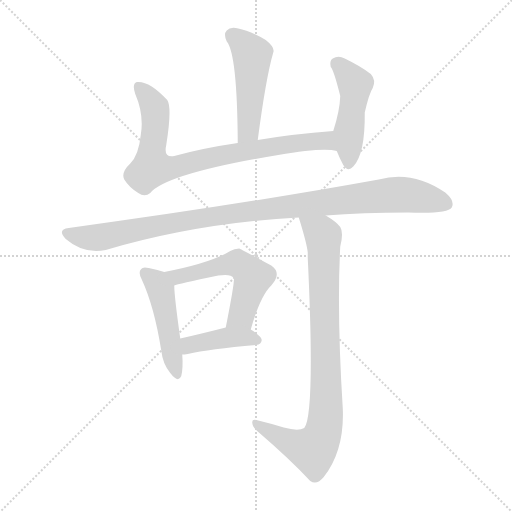
t = 0.00 s
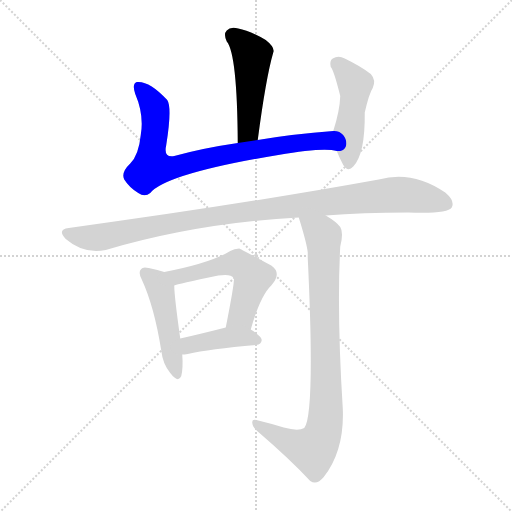
t = 1.25 s
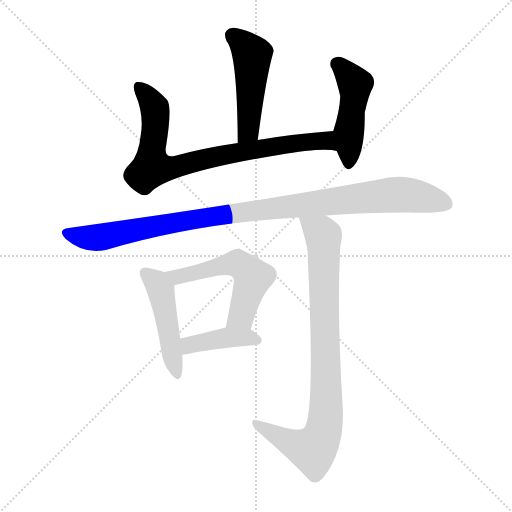
t = 2.50 s
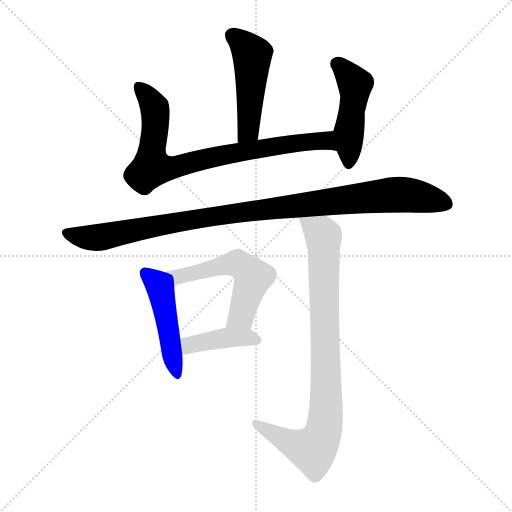
t = 3.76 s
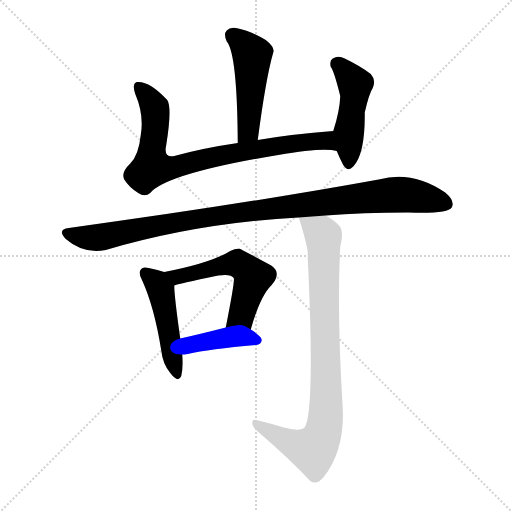
t = 5.01 s
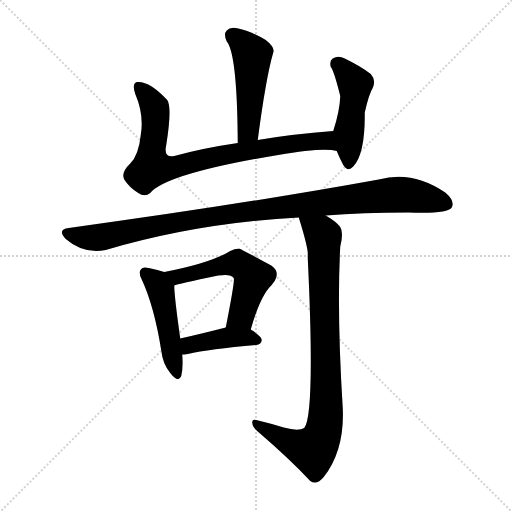
t = 6.26 s

The animated SVG that drew these frames (rendered in a browser with its animation timeline set to each time). Animation: 8 CSS @keyframes rules; one cycle of 6.26 s.

<svg version="1.1" viewBox="0 0 1024 1024" xmlns="http://www.w3.org/2000/svg">
  <g stroke="lightgray" stroke-dasharray="1,1" stroke-width="1" transform="scale(4, 4)">
    <line x1="0" y1="0" x2="256" y2="256"></line>
    <line x1="256" y1="0" x2="0" y2="256"></line>
    <line x1="128" y1="0" x2="128" y2="256"></line>
    <line x1="0" y1="128" x2="256" y2="128"></line>
  </g>
<g transform="scale(1, -1) translate(0, -900)">
   <style type="text/css">
    @keyframes keyframes0 {
      from {
       stroke: blue;
       stroke-dashoffset: 482;
       stroke-width: 128;
       }
       61% {
       animation-timing-function: step-end;
       stroke: blue;
       stroke-dashoffset: 0;
       stroke-width: 128;
       }
       to {
       stroke: black;
       stroke-width: 1024;
       }
       }
       #make-me-a-hanzi-animation-0 {
         animation: keyframes0 0.642253s both;
         animation-delay: 0.000000s;
         animation-timing-function: linear;
       }
    @keyframes keyframes1 {
      from {
       stroke: blue;
       stroke-dashoffset: 804;
       stroke-width: 128;
       }
       72% {
       animation-timing-function: step-end;
       stroke: blue;
       stroke-dashoffset: 0;
       stroke-width: 128;
       }
       to {
       stroke: black;
       stroke-width: 1024;
       }
       }
       #make-me-a-hanzi-animation-1 {
         animation: keyframes1 0.904297s both;
         animation-delay: 0.642253s;
         animation-timing-function: linear;
       }
    @keyframes keyframes2 {
      from {
       stroke: blue;
       stroke-dashoffset: 469;
       stroke-width: 128;
       }
       60% {
       animation-timing-function: step-end;
       stroke: blue;
       stroke-dashoffset: 0;
       stroke-width: 128;
       }
       to {
       stroke: black;
       stroke-width: 1024;
       }
       }
       #make-me-a-hanzi-animation-2 {
         animation: keyframes2 0.631673s both;
         animation-delay: 1.546549s;
         animation-timing-function: linear;
       }
    @keyframes keyframes3 {
      from {
       stroke: blue;
       stroke-dashoffset: 1026;
       stroke-width: 128;
       }
       77% {
       animation-timing-function: step-end;
       stroke: blue;
       stroke-dashoffset: 0;
       stroke-width: 128;
       }
       to {
       stroke: black;
       stroke-width: 1024;
       }
       }
       #make-me-a-hanzi-animation-3 {
         animation: keyframes3 1.084961s both;
         animation-delay: 2.178223s;
         animation-timing-function: linear;
       }
    @keyframes keyframes4 {
      from {
       stroke: blue;
       stroke-dashoffset: 470;
       stroke-width: 128;
       }
       60% {
       animation-timing-function: step-end;
       stroke: blue;
       stroke-dashoffset: 0;
       stroke-width: 128;
       }
       to {
       stroke: black;
       stroke-width: 1024;
       }
       }
       #make-me-a-hanzi-animation-4 {
         animation: keyframes4 0.632487s both;
         animation-delay: 3.263184s;
         animation-timing-function: linear;
       }
    @keyframes keyframes5 {
      from {
       stroke: blue;
       stroke-dashoffset: 547;
       stroke-width: 128;
       }
       64% {
       animation-timing-function: step-end;
       stroke: blue;
       stroke-dashoffset: 0;
       stroke-width: 128;
       }
       to {
       stroke: black;
       stroke-width: 1024;
       }
       }
       #make-me-a-hanzi-animation-5 {
         animation: keyframes5 0.695150s both;
         animation-delay: 3.895671s;
         animation-timing-function: linear;
       }
    @keyframes keyframes6 {
      from {
       stroke: blue;
       stroke-dashoffset: 408;
       stroke-width: 128;
       }
       57% {
       animation-timing-function: step-end;
       stroke: blue;
       stroke-dashoffset: 0;
       stroke-width: 128;
       }
       to {
       stroke: black;
       stroke-width: 1024;
       }
       }
       #make-me-a-hanzi-animation-6 {
         animation: keyframes6 0.582031s both;
         animation-delay: 4.590820s;
         animation-timing-function: linear;
       }
    @keyframes keyframes7 {
      from {
       stroke: blue;
       stroke-dashoffset: 866;
       stroke-width: 128;
       }
       74% {
       animation-timing-function: step-end;
       stroke: blue;
       stroke-dashoffset: 0;
       stroke-width: 128;
       }
       to {
       stroke: black;
       stroke-width: 1024;
       }
       }
       #make-me-a-hanzi-animation-7 {
         animation: keyframes7 0.954753s both;
         animation-delay: 5.172852s;
         animation-timing-function: linear;
       }
</style>
<path d="M 515.5 620.0 Q 531.5 743.0 546.5 795.0 Q 550.5 805.0 531.5 820.0 Q 498.5 839.0 476.5 843.0 Q 460.5 847.0 453.5 839.0 Q 446.5 832.0 453.5 817.0 Q 474.5 792.0 475.5 614.0 C 475.5 584.0 511.5 590.0 515.5 620.0 Z" fill="lightgray"></path> 
<path d="M 666.5 638.0 Q 585.5 632.0 515.5 620.0 L 475.5 614.0 Q 406.5 604.0 348.5 588.0 Q 326.5 584.0 332.5 610.0 Q 344.5 685.0 334.5 700.0 Q 298.5 739.0 273.5 736.0 Q 263.5 732.0 270.5 712.0 Q 288.5 670.0 281.5 630.0 Q 277.5 590.0 260.5 573.0 Q 241.5 555.0 248.5 541.0 Q 258.5 525.0 276.5 514.0 Q 289.5 505.0 300.5 514.0 Q 333.5 553.0 556.5 590.0 Q 647.5 606.0 673.5 598.0 C 703.5 594.0 696.5 640.0 666.5 638.0 Z" fill="lightgray"></path> 
<path d="M 673.5 598.0 Q 679.5 583.0 686.5 570.0 Q 695.5 555.0 706.5 567.0 Q 730.5 592.0 729.5 675.0 Q 738.5 714.0 745.5 724.0 Q 752.5 740.0 741.5 752.0 Q 722.5 767.0 689.5 783.0 Q 676.5 790.0 665.5 783.0 Q 658.5 779.0 661.5 766.0 Q 667.5 760.0 680.5 708.0 Q 679.5 678.0 666.5 638.0 L 673.5 598.0 Z" fill="lightgray"></path> 
<path d="M 651.5 469.0 Q 724.5 475.0 816.5 475.0 Q 895.5 472.0 903.5 485.0 Q 910.5 498.0 890.5 515.0 Q 824.5 560.0 757.5 541.0 Q 487.5 492.0 137.5 444.0 Q 113.5 441.0 131.5 422.0 Q 167.5 391.0 211.5 400.0 Q 394.5 454.0 597.5 465.0 L 651.5 469.0 Z" fill="lightgray"></path> 
<path d="M 328.5 356.0 Q 316.5 360.0 297.5 364.0 Q 285.5 367.0 282.5 362.0 Q 275.5 356.0 283.5 341.0 Q 308.5 287.0 322.5 199.0 Q 325.5 172.0 340.5 154.0 Q 356.5 133.0 362.5 148.0 Q 366.5 164.0 364.5 191.0 L 360.5 223.0 Q 348.5 308.0 348.5 329.0 C 347.5 350.0 347.5 350.0 328.5 356.0 Z" fill="lightgray"></path> 
<path d="M 501.5 241.0 Q 520.5 308.0 542.5 329.0 Q 564.5 354.0 542.5 369.0 Q 479.5 403.0 478.5 403.0 Q 468.5 403.0 460.5 398.0 Q 421.5 374.0 328.5 356.0 C 299.5 350.0 319.5 320.0 348.5 329.0 Q 354.5 332.0 436.5 349.0 Q 461.5 353.0 467.5 344.0 Q 470.5 341.0 451.5 245.0 C 445.5 216.0 493.5 212.0 501.5 241.0 Z" fill="lightgray"></path> 
<path d="M 364.5 191.0 Q 368.5 191.0 375.5 192.0 Q 418.5 202.0 512.5 210.0 Q 522.5 211.0 523.5 220.0 Q 523.5 227.0 501.5 241.0 C 483.5 253.0 480.5 252.0 451.5 245.0 Q 400.5 232.0 360.5 223.0 C 331.5 216.0 334.5 189.0 364.5 191.0 Z" fill="lightgray"></path> 
<path d="M 567.5 45.0 Q 545.5 52.0 516.5 59.0 Q 503.5 63.0 504.5 55.0 Q 504.5 46.0 515.5 37.0 Q 579.5 -18.0 620.5 -62.0 Q 633.5 -71.0 647.5 -54.0 Q 689.5 0.0 685.5 84.0 Q 673.5 276.0 680.5 407.0 Q 687.5 435.0 680.5 446.0 Q 673.5 456.0 651.5 469.0 C 626.5 486.0 588.5 494.0 597.5 465.0 Q 613.5 414.0 615.5 395.0 Q 615.5 391.0 615.5 384.0 Q 630.5 72.0 608.5 44.0 Q 596.5 37.0 567.5 45.0 Z" fill="lightgray"></path> 
      <clipPath id="make-me-a-hanzi-clip-0">
      <path d="M 515.5 620.0 Q 531.5 743.0 546.5 795.0 Q 550.5 805.0 531.5 820.0 Q 498.5 839.0 476.5 843.0 Q 460.5 847.0 453.5 839.0 Q 446.5 832.0 453.5 817.0 Q 474.5 792.0 475.5 614.0 C 475.5 584.0 511.5 590.0 515.5 620.0 Z" fill="lightgray"></path>
      </clipPath>
      <path clip-path="url(#make-me-a-hanzi-clip-0)" d="M 464.5 829.0 L 496.5 800.0 L 504.5 778.0 L 496.5 639.0 L 480.5 627.0 " fill="none" id="make-me-a-hanzi-animation-0" stroke-dasharray="354 708" stroke-linecap="round"></path>

      <clipPath id="make-me-a-hanzi-clip-1">
      <path d="M 666.5 638.0 Q 585.5 632.0 515.5 620.0 L 475.5 614.0 Q 406.5 604.0 348.5 588.0 Q 326.5 584.0 332.5 610.0 Q 344.5 685.0 334.5 700.0 Q 298.5 739.0 273.5 736.0 Q 263.5 732.0 270.5 712.0 Q 288.5 670.0 281.5 630.0 Q 277.5 590.0 260.5 573.0 Q 241.5 555.0 248.5 541.0 Q 258.5 525.0 276.5 514.0 Q 289.5 505.0 300.5 514.0 Q 333.5 553.0 556.5 590.0 Q 647.5 606.0 673.5 598.0 C 703.5 594.0 696.5 640.0 666.5 638.0 Z" fill="lightgray"></path>
      </clipPath>
      <path clip-path="url(#make-me-a-hanzi-clip-1)" d="M 278.5 726.0 L 309.5 684.0 L 303.5 565.0 L 346.5 565.0 L 455.5 592.0 L 612.5 617.0 L 650.5 618.0 L 670.5 604.0 " fill="none" id="make-me-a-hanzi-animation-1" stroke-dasharray="676 1352" stroke-linecap="round"></path>

      <clipPath id="make-me-a-hanzi-clip-2">
      <path d="M 673.5 598.0 Q 679.5 583.0 686.5 570.0 Q 695.5 555.0 706.5 567.0 Q 730.5 592.0 729.5 675.0 Q 738.5 714.0 745.5 724.0 Q 752.5 740.0 741.5 752.0 Q 722.5 767.0 689.5 783.0 Q 676.5 790.0 665.5 783.0 Q 658.5 779.0 661.5 766.0 Q 667.5 760.0 680.5 708.0 Q 679.5 678.0 666.5 638.0 L 673.5 598.0 Z" fill="lightgray"></path>
      </clipPath>
      <path clip-path="url(#make-me-a-hanzi-clip-2)" d="M 674.5 772.0 L 709.5 732.0 L 697.5 637.0 L 697.5 573.0 " fill="none" id="make-me-a-hanzi-animation-2" stroke-dasharray="341 682" stroke-linecap="round"></path>

      <clipPath id="make-me-a-hanzi-clip-3">
      <path d="M 651.5 469.0 Q 724.5 475.0 816.5 475.0 Q 895.5 472.0 903.5 485.0 Q 910.5 498.0 890.5 515.0 Q 824.5 560.0 757.5 541.0 Q 487.5 492.0 137.5 444.0 Q 113.5 441.0 131.5 422.0 Q 167.5 391.0 211.5 400.0 Q 394.5 454.0 597.5 465.0 L 651.5 469.0 Z" fill="lightgray"></path>
      </clipPath>
      <path clip-path="url(#make-me-a-hanzi-clip-3)" d="M 134.5 433.0 L 190.5 424.0 L 431.5 468.0 L 784.5 511.0 L 842.5 506.0 L 894.5 491.0 " fill="none" id="make-me-a-hanzi-animation-3" stroke-dasharray="898 1796" stroke-linecap="round"></path>

      <clipPath id="make-me-a-hanzi-clip-4">
      <path d="M 328.5 356.0 Q 316.5 360.0 297.5 364.0 Q 285.5 367.0 282.5 362.0 Q 275.5 356.0 283.5 341.0 Q 308.5 287.0 322.5 199.0 Q 325.5 172.0 340.5 154.0 Q 356.5 133.0 362.5 148.0 Q 366.5 164.0 364.5 191.0 L 360.5 223.0 Q 348.5 308.0 348.5 329.0 C 347.5 350.0 347.5 350.0 328.5 356.0 Z" fill="lightgray"></path>
      </clipPath>
      <path clip-path="url(#make-me-a-hanzi-clip-4)" d="M 291.5 354.0 L 321.5 320.0 L 352.5 154.0 " fill="none" id="make-me-a-hanzi-animation-4" stroke-dasharray="342 684" stroke-linecap="round"></path>

      <clipPath id="make-me-a-hanzi-clip-5">
      <path d="M 501.5 241.0 Q 520.5 308.0 542.5 329.0 Q 564.5 354.0 542.5 369.0 Q 479.5 403.0 478.5 403.0 Q 468.5 403.0 460.5 398.0 Q 421.5 374.0 328.5 356.0 C 299.5 350.0 319.5 320.0 348.5 329.0 Q 354.5 332.0 436.5 349.0 Q 461.5 353.0 467.5 344.0 Q 470.5 341.0 451.5 245.0 C 445.5 216.0 493.5 212.0 501.5 241.0 Z" fill="lightgray"></path>
      </clipPath>
      <path clip-path="url(#make-me-a-hanzi-clip-5)" d="M 338.5 357.0 L 354.5 346.0 L 468.5 373.0 L 496.5 359.0 L 505.5 346.0 L 482.5 268.0 L 458.5 257.0 " fill="none" id="make-me-a-hanzi-animation-5" stroke-dasharray="419 838" stroke-linecap="round"></path>

      <clipPath id="make-me-a-hanzi-clip-6">
      <path d="M 364.5 191.0 Q 368.5 191.0 375.5 192.0 Q 418.5 202.0 512.5 210.0 Q 522.5 211.0 523.5 220.0 Q 523.5 227.0 501.5 241.0 C 483.5 253.0 480.5 252.0 451.5 245.0 Q 400.5 232.0 360.5 223.0 C 331.5 216.0 334.5 189.0 364.5 191.0 Z" fill="lightgray"></path>
      </clipPath>
      <path clip-path="url(#make-me-a-hanzi-clip-6)" d="M 369.5 197.0 L 384.5 212.0 L 456.5 225.0 L 513.5 220.0 " fill="none" id="make-me-a-hanzi-animation-6" stroke-dasharray="280 560" stroke-linecap="round"></path>

      <clipPath id="make-me-a-hanzi-clip-7">
      <path d="M 567.5 45.0 Q 545.5 52.0 516.5 59.0 Q 503.5 63.0 504.5 55.0 Q 504.5 46.0 515.5 37.0 Q 579.5 -18.0 620.5 -62.0 Q 633.5 -71.0 647.5 -54.0 Q 689.5 0.0 685.5 84.0 Q 673.5 276.0 680.5 407.0 Q 687.5 435.0 680.5 446.0 Q 673.5 456.0 651.5 469.0 C 626.5 486.0 588.5 494.0 597.5 465.0 Q 613.5 414.0 615.5 395.0 Q 615.5 391.0 615.5 384.0 Q 630.5 72.0 608.5 44.0 Q 596.5 37.0 567.5 45.0 Z" fill="lightgray"></path>
      </clipPath>
      <path clip-path="url(#make-me-a-hanzi-clip-7)" d="M 604.5 457.0 L 633.5 441.0 L 647.5 422.0 L 652.5 145.0 L 648.5 44.0 L 639.5 18.0 L 625.5 0.0 L 588.5 11.0 L 512.5 52.0 " fill="none" id="make-me-a-hanzi-animation-7" stroke-dasharray="738 1476" stroke-linecap="round"></path>

</g>
</svg>
